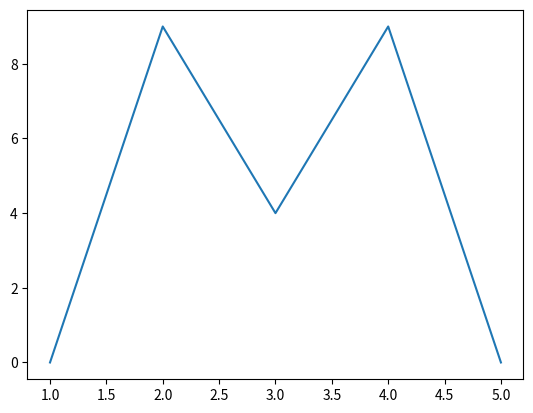

Recreate this plot in Python.
import matplotlib as mpl
import matplotlib.pyplot as plt
import numpy as np

if __name__ == "__main__":
    a = np.array([1, 2, 3, 4, 5])
    b = np.array([0, 9, 4, 9, 0])

    plt.figure()
    plt.plot(a, b)
    plt.show()
